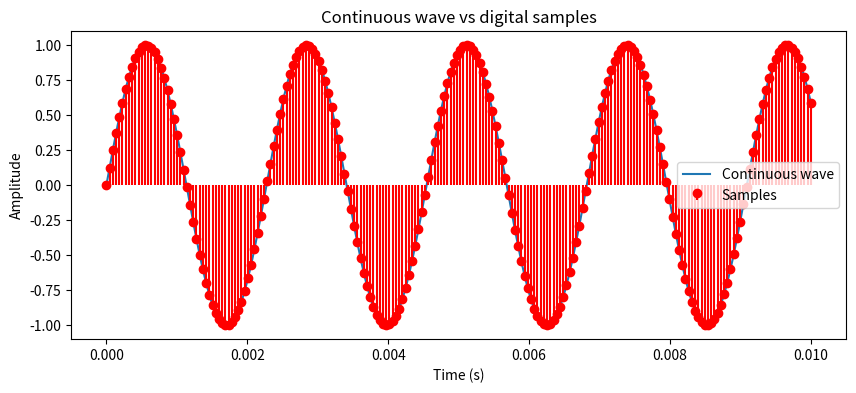

Write the Python code that produced this figure.
import numpy as np
import matplotlib.pyplot as plt

# Parameters
sr = 22_050  # sampling rate (samples per second)
duration = 0.01  # 10 ms of audio
freq = 440  # A4 note (440 Hz)

# Continuous time (high resolution)
t_cont = np.linspace(0, duration, 1000)
wave_cont = np.sin(2 * np.pi * freq * t_cont)

# Sampled time (22,050 samples per second)
t_samples = np.linspace(0, duration, int(sr * duration))
wave_samples = np.sin(2 * np.pi * freq * t_samples)

# Plot
plt.figure(figsize=(10, 4))
plt.plot(t_cont, wave_cont, label="Continuous wave")
plt.stem(t_samples, wave_samples, linefmt="r-", markerfmt="ro", basefmt=" ", label="Samples")
plt.legend()
plt.xlabel("Time (s)")
plt.ylabel("Amplitude")
plt.title("Continuous wave vs digital samples")
plt.show()
